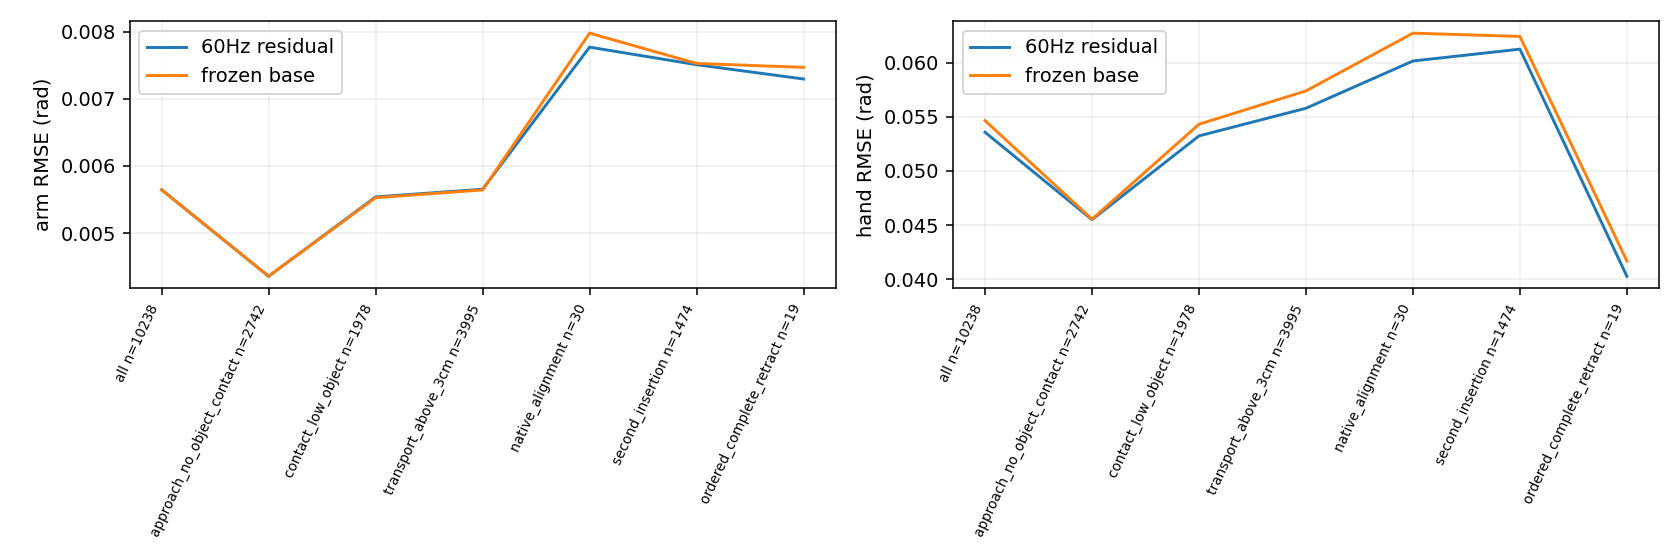

The table this chart was drawn from, first rows:
split, phase, group, motion, ticks, episodes, rmse_rad, hold_rmse_rad, ee_rmse_mm, fingertip_rmse_mm, palm_angle_mean_deg
train, all, arm, all, 2762, 8, 0.001816, 0.007797, 1.613, 2.498, 0.2449
train, all, arm, moving, 641, 8, 0.001695, 0.01191, 1.519, 2.487, 0.2251
train, all, arm, near_static, 2121, 8, 0.001851, 0.006026, 1.64, 2.502, 0.2509
train, all, hand, all, 2762, 8, 0.01224, 0.1179, 1.613, 2.498, 0.2449
train, all, hand, moving, 2750, 8, 0.01225, 0.1181, 1.613, 2.499, 0.2449
train, all, hand, near_static, 12, 6, 0.01023, 0.008398, 1.412, 2.161, 0.2365
train, approach_no_object_contact, arm, all, 776, 8, 0.001818, 0.007792, 1.643, 2.983, 0.256
train, approach_no_object_contact, arm, moving, 179, 8, 0.001866, 0.01181, 1.646, 3.233, 0.2554
train, approach_no_object_contact, arm, near_static, 597, 8, 0.001804, 0.006089, 1.642, 2.904, 0.2562
train, approach_no_object_contact, hand, all, 776, 8, 0.01449, 0.09844, 1.643, 2.983, 0.256
train, approach_no_object_contact, hand, moving, 765, 8, 0.01455, 0.09914, 1.645, 2.992, 0.2563
train, approach_no_object_contact, hand, near_static, 11, 5, 0.009523, 0.008269, 1.47, 2.239, 0.2365
train, contact_low_object, arm, all, 543, 8, 0.001762, 0.007968, 1.574, 2.311, 0.2387
train, contact_low_object, arm, moving, 141, 8, 0.001599, 0.01195, 1.484, 2.204, 0.2184
train, contact_low_object, arm, near_static, 402, 8, 0.001816, 0.005972, 1.604, 2.347, 0.2458
train, contact_low_object, hand, all, 543, 8, 0.01116, 0.1432, 1.574, 2.311, 0.2387
train, contact_low_object, hand, moving, 543, 8, 0.01116, 0.1432, 1.574, 2.311, 0.2387
train, contact_low_object, hand, near_static, 0, 0, , , , , 
train, transport_above_3cm, arm, all, 1032, 8, 0.001787, 0.007743, 1.587, 2.243, 0.2357
train, transport_above_3cm, arm, moving, 229, 8, 0.001607, 0.01195, 1.451, 2.076, 0.206
train, transport_above_3cm, arm, near_static, 803, 8, 0.001836, 0.006028, 1.624, 2.289, 0.2441
train, transport_above_3cm, hand, all, 1032, 8, 0.01135, 0.1118, 1.587, 2.243, 0.2357
train, transport_above_3cm, hand, moving, 1031, 8, 0.01134, 0.1118, 1.588, 2.244, 0.2357
train, transport_above_3cm, hand, near_static, 1, 1, 0.01609, 0.009701, 0.3893, 0.9463, 0.2373
train, native_alignment, arm, all, 8, 8, 0.001972, 0.007429, 1.613, 2.283, 0.2422
train, native_alignment, arm, moving, 0, 0, , , , , 
train, native_alignment, arm, near_static, 8, 8, 0.001972, 0.007429, 1.613, 2.283, 0.2422
train, native_alignment, hand, all, 8, 8, 0.01083, 0.09812, 1.613, 2.283, 0.2422
train, native_alignment, hand, moving, 8, 8, 0.01083, 0.09812, 1.613, 2.283, 0.2422
train, native_alignment, hand, near_static, 0, 0, , , , , 
train, second_insertion, arm, all, 403, 8, 0.001945, 0.007718, 1.669, 2.335, 0.2555
train, second_insertion, arm, moving, 92, 8, 0.0017, 0.01192, 1.483, 2.139, 0.2241
train, second_insertion, arm, near_static, 311, 8, 0.002012, 0.005928, 1.721, 2.389, 0.2648
train, second_insertion, hand, all, 403, 8, 0.01111, 0.1293, 1.669, 2.335, 0.2555
train, second_insertion, hand, moving, 403, 8, 0.01111, 0.1293, 1.669, 2.335, 0.2555
train, second_insertion, hand, near_static, 0, 0, , , , , 
train, ordered_complete_retract, arm, all, 0, 0, , , , , 
train, ordered_complete_retract, arm, moving, 0, 0, , , , , 
train, ordered_complete_retract, arm, near_static, 0, 0, , , , , 
train, ordered_complete_retract, hand, all, 0, 0, , , , , 
train, ordered_complete_retract, hand, moving, 0, 0, , , , , 
train, ordered_complete_retract, hand, near_static, 0, 0, , , , , 
validation, all, arm, all, 10238, 30, 0.005646, 0.007764, 5.13, 8.809, 0.734
validation, all, arm, moving, 2350, 30, 0.005997, 0.0119, 5.453, 10.11, 0.7746
validation, all, arm, near_static, 7888, 30, 0.005537, 0.006003, 5.03, 8.382, 0.722
validation, all, hand, all, 10238, 30, 0.05357, 0.1163, 5.13, 8.809, 0.734
validation, all, hand, moving, 10198, 30, 0.05367, 0.1165, 5.139, 8.824, 0.7355
validation, all, hand, near_static, 40, 20, 0.01479, 0.008294, 1.736, 3.064, 0.3591
validation, approach_no_object_contact, arm, all, 2742, 30, 0.004356, 0.007705, 4.62, 8.346, 0.5666
validation, approach_no_object_contact, arm, moving, 622, 30, 0.0047, 0.01179, 5.075, 10.07, 0.6191
validation, approach_no_object_contact, arm, near_static, 2120, 30, 0.00425, 0.005999, 4.478, 7.767, 0.5512
validation, approach_no_object_contact, hand, all, 2742, 30, 0.0455, 0.09732, 4.62, 8.346, 0.5666
validation, approach_no_object_contact, hand, moving, 2702, 30, 0.0458, 0.09803, 4.65, 8.4, 0.5697
validation, approach_no_object_contact, hand, near_static, 40, 20, 0.01479, 0.008294, 1.736, 3.064, 0.3591
validation, contact_low_object, arm, all, 1978, 30, 0.005539, 0.008156, 5.298, 8.913, 0.7591
validation, contact_low_object, arm, moving, 543, 30, 0.005726, 0.01198, 5.72, 10.09, 0.7826
validation, contact_low_object, arm, near_static, 1435, 30, 0.005467, 0.006115, 5.129, 8.426, 0.7502
validation, contact_low_object, hand, all, 1978, 30, 0.05324, 0.144, 5.298, 8.913, 0.7591
validation, contact_low_object, hand, moving, 1978, 30, 0.05324, 0.144, 5.298, 8.913, 0.7591
validation, contact_low_object, hand, near_static, 0, 0, , , , , 
... 24 more rows
